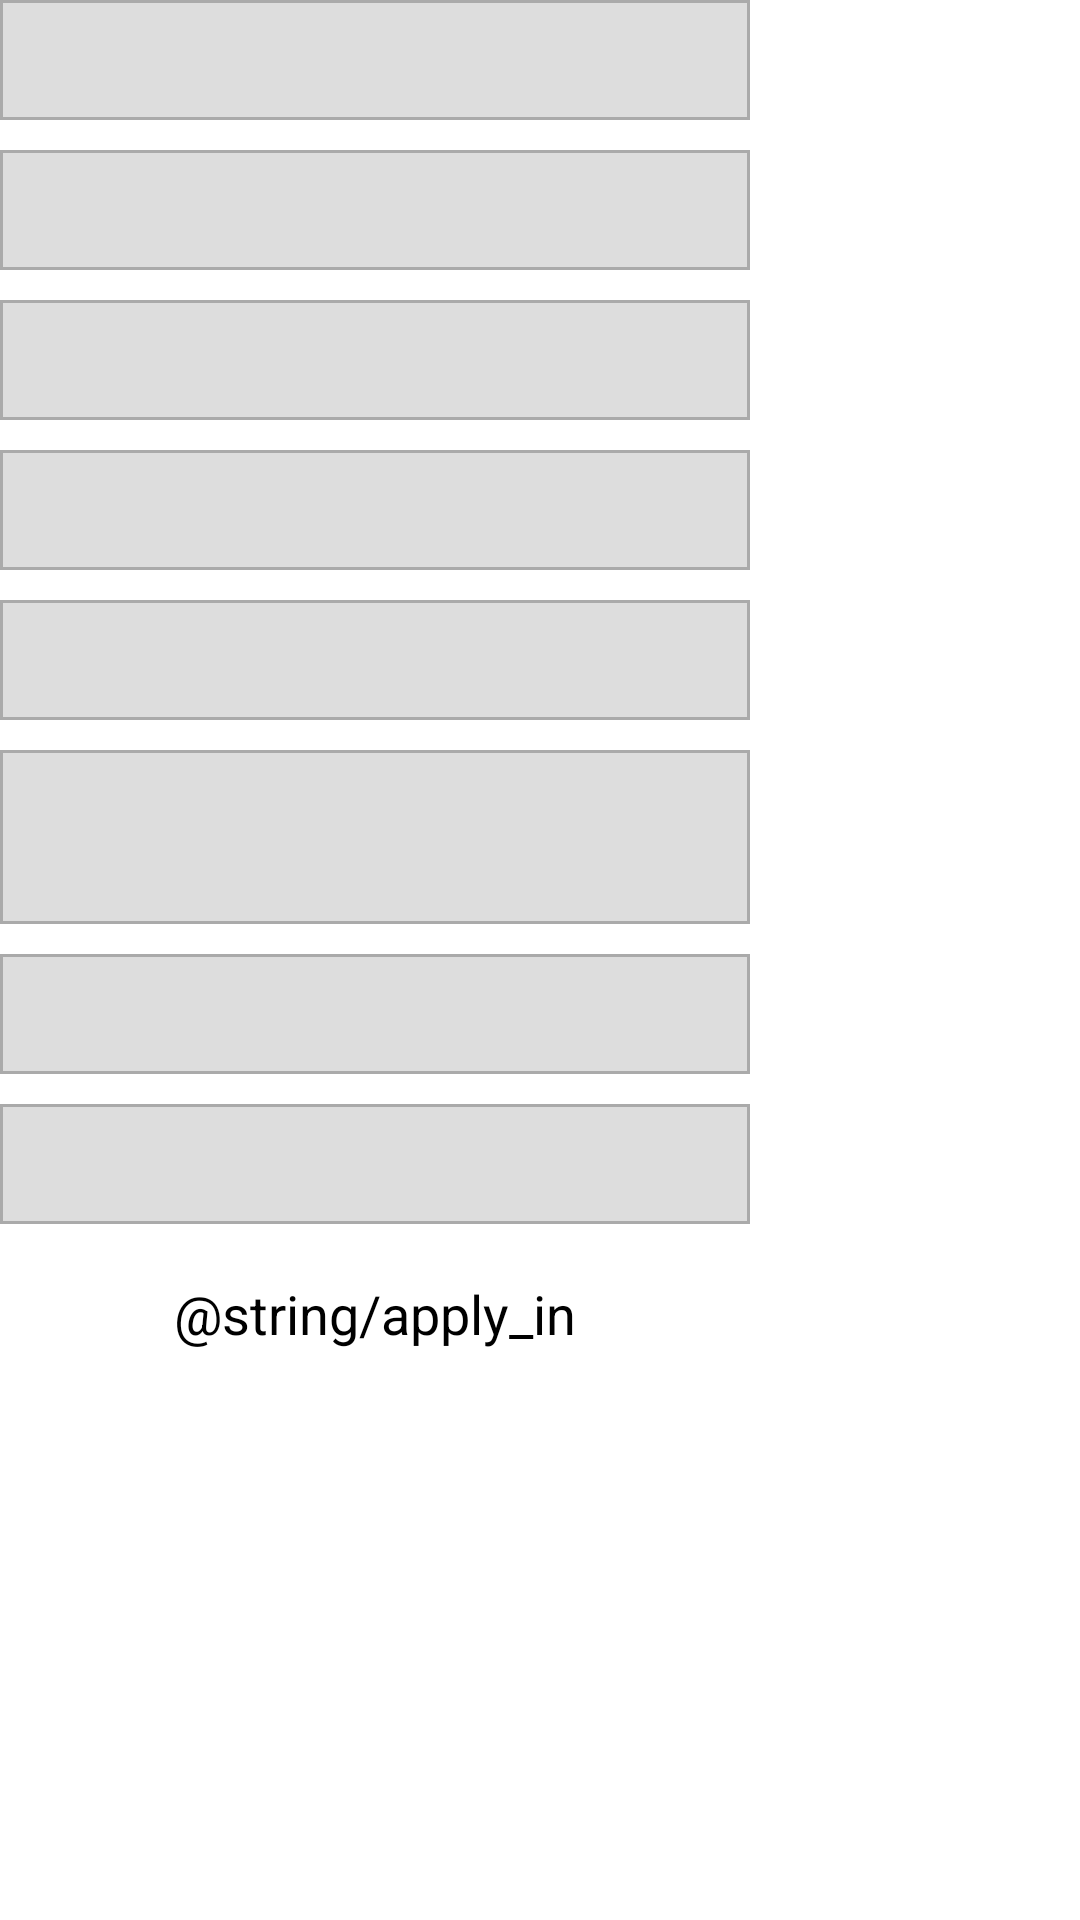

Write the Android layout XML for this screen, with the resource values it uses.
<!-- AndroidManifest.xml: application theme AppTheme -->
<!-- res/layout/activity_show_act.xml -->
<?xml version="1.0" encoding="utf-8"?>
<LinearLayout xmlns:android="http://schemas.android.com/apk/res/android"
    android:orientation="vertical"
    android:layout_width="match_parent"
    android:layout_height="match_parent">

    <TextView
        android:id="@+id/actName"
        style="@style/ShowActLineTop" />

    <TextView
        android:id="@+id/actPlace"
        style="@style/ShowActLine" />

    <TextView
        android:id="@+id/add_act_start_time"
        style="@style/ShowActLine" />

    <TextView
        android:id="@+id/add_act_end_time"
        style="@style/ShowActLine" />

    <TextView
        android:id="@+id/actContent"
        style="@style/ShowActLine" />

    <LinearLayout
        android:id="@+id/act_type_content"
        android:orientation="horizontal"
        android:gravity="center_vertical"
        style="@style/ShowActLine"
        android:layout_height="wrap_content"
        android:minHeight="@dimen/add_act_form_height">

        <ImageView
            android:id="@+id/act_type_image"
            android:layout_marginLeft="@dimen/add_act_type_image_left_margin"
            android:layout_height="@dimen/add_act_type_image_size"
            android:layout_width="@dimen/add_act_type_image_size" />

        <TextView
            android:id="@+id/act_type_name"
            android:layout_marginLeft="@dimen/add_act_type_text_left_margin"
            android:textColor="#000"
            android:textSize="@dimen/form_text_size"
            android:gravity="center_vertical"
            android:layout_height="match_parent"
            android:layout_width="match_parent" />
    </LinearLayout>

    <TextView
        android:id="@+id/act_participants"
        style="@style/ShowActLine" />

    <TextView
        android:id="@+id/act_property"
        style="@style/ShowActLine" />

    <Button
        android:id="@+id/apply_in"
        style="@style/ShowActButtonHighlighted"
        android:onClick="applyIn"/>

</LinearLayout>
<!-- resources referenced by this layout -->
<resources>
  <dimen name="add_act_form_height">35dp</dimen>
  <dimen name="add_act_type_image_left_margin">20dp</dimen>
  <dimen name="add_act_type_image_size">50dp</dimen>
  <dimen name="add_act_type_text_left_margin">50dp</dimen>
  <dimen name="form_text_size">14sp</dimen>
  <style name="ShowActButtonHighlighted" parent="FormLineFull">
          <item name="android:layout_marginTop">@dimen/add_act_form_line_padding</item>
          <item name="android:gravity">center</item>
          <item name="android:textSize">18sp</item>
          <item name="android:background">@drawable/button_bg_highlighted</item>
          <item name="android:text">@string/apply_in</item>
      </style>
  <style name="ShowActLine" parent="ShowActLineTop">
          <item name="android:layout_marginTop">@dimen/add_act_form_line_padding</item>
      </style>
  <style name="ShowActLineTop" parent="FormLineFull">
          <item name="android:textSize">18sp</item>
          <item name="android:gravity">center_vertical</item>
      </style>
  <style name="AppTheme" parent="AppBaseTheme">
          
      </style>
  <style name="FormLineFull" parent="FormLineOpaque">
          <item name="android:layout_width">@dimen/add_act_form_width</item>
          <item name="android:layout_height">@dimen/add_act_form_height</item>
      </style>
  <dimen name="add_act_form_line_padding">10dp</dimen>
  <style name="AppBaseTheme" parent="android:Theme.Light">
          
      </style>
  <style name="FormLineOpaque" parent="FormLineBase">
          <item name="android:background">@drawable/white_bg_grey_border</item>
      </style>
  <dimen name="add_act_form_width">260dp</dimen>
  <style name="FormLineBase">
          <item name="android:gravity">center_vertical</item>
          <item name="android:textColor">#000</item>
          <item name="android:textSize">@dimen/form_text_size</item>
      </style>
  <!-- drawable white_bg_grey_border (drawable) -->
  <?xml version="1.0" encoding="utf-8"?>
  <shape xmlns:android="http://schemas.android.com/apk/res/android">
      <solid android:color="#DDD"/>
      <stroke android:color="#AAA"
          android:width="1dp"/>
      <padding android:left="@dimen/form_padding_horizontal"
          android:right="@dimen/form_padding_horizontal"
          android:top="@dimen/form_padding_vertical"
          android:bottom="@dimen/form_padding_vertical"/>
  </shape>
  <dimen name="form_padding_horizontal">10dp</dimen>
  <dimen name="form_padding_vertical">4dp</dimen>
</resources>
